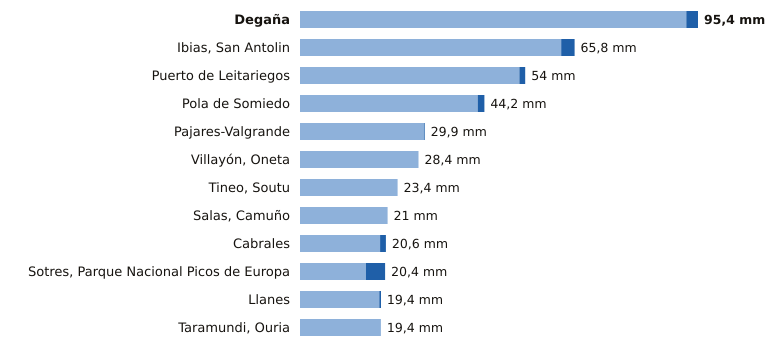

Values plotted in this chart, from the file beside it:
estacion, provincia, indicativo, mm_6_dias_anteriores, mm_hoy, mm_7_dias, horas_de_hoy
Degaña, Asturias, 1302F, 92.6, 2.8, 95.4, 5
Ibias, San Antolin, Asturias, 1309C, 62.6, 3.2, 65.8, 5
Puerto de Leitariegos, Asturias, 1542, 52.6, 1.4, 54.0, 6
Pola de Somiedo, Asturias, 1276F, 42.6, 1.6, 44.2, 6
Pajares-Valgrande, Asturias, 1221D, 29.7, 0.2, 29.9, 6
Villayón, Oneta, Asturias, 1327A, 28.4, 0.0, 28.4, 6
Tineo, Soutu, Asturias, 1272B, 23.4, 0.0, 23.4, 6
Salas, Camuño, Asturias, 1279X, 21.0, 0.0, 21.0, 5
Cabrales, Asturias, 1179B, 19.2, 1.4, 20.6, 6
Sotres, Parque Nacional Picos de Europa, Asturias, 1178R, 15.8, 4.6, 20.4, 6
Llanes, Asturias, 1183X, 19.0, 0.4, 19.4, 6
Taramundi, Ouria, Asturias, 1341B, 19.4, 0.0, 19.4, 5
